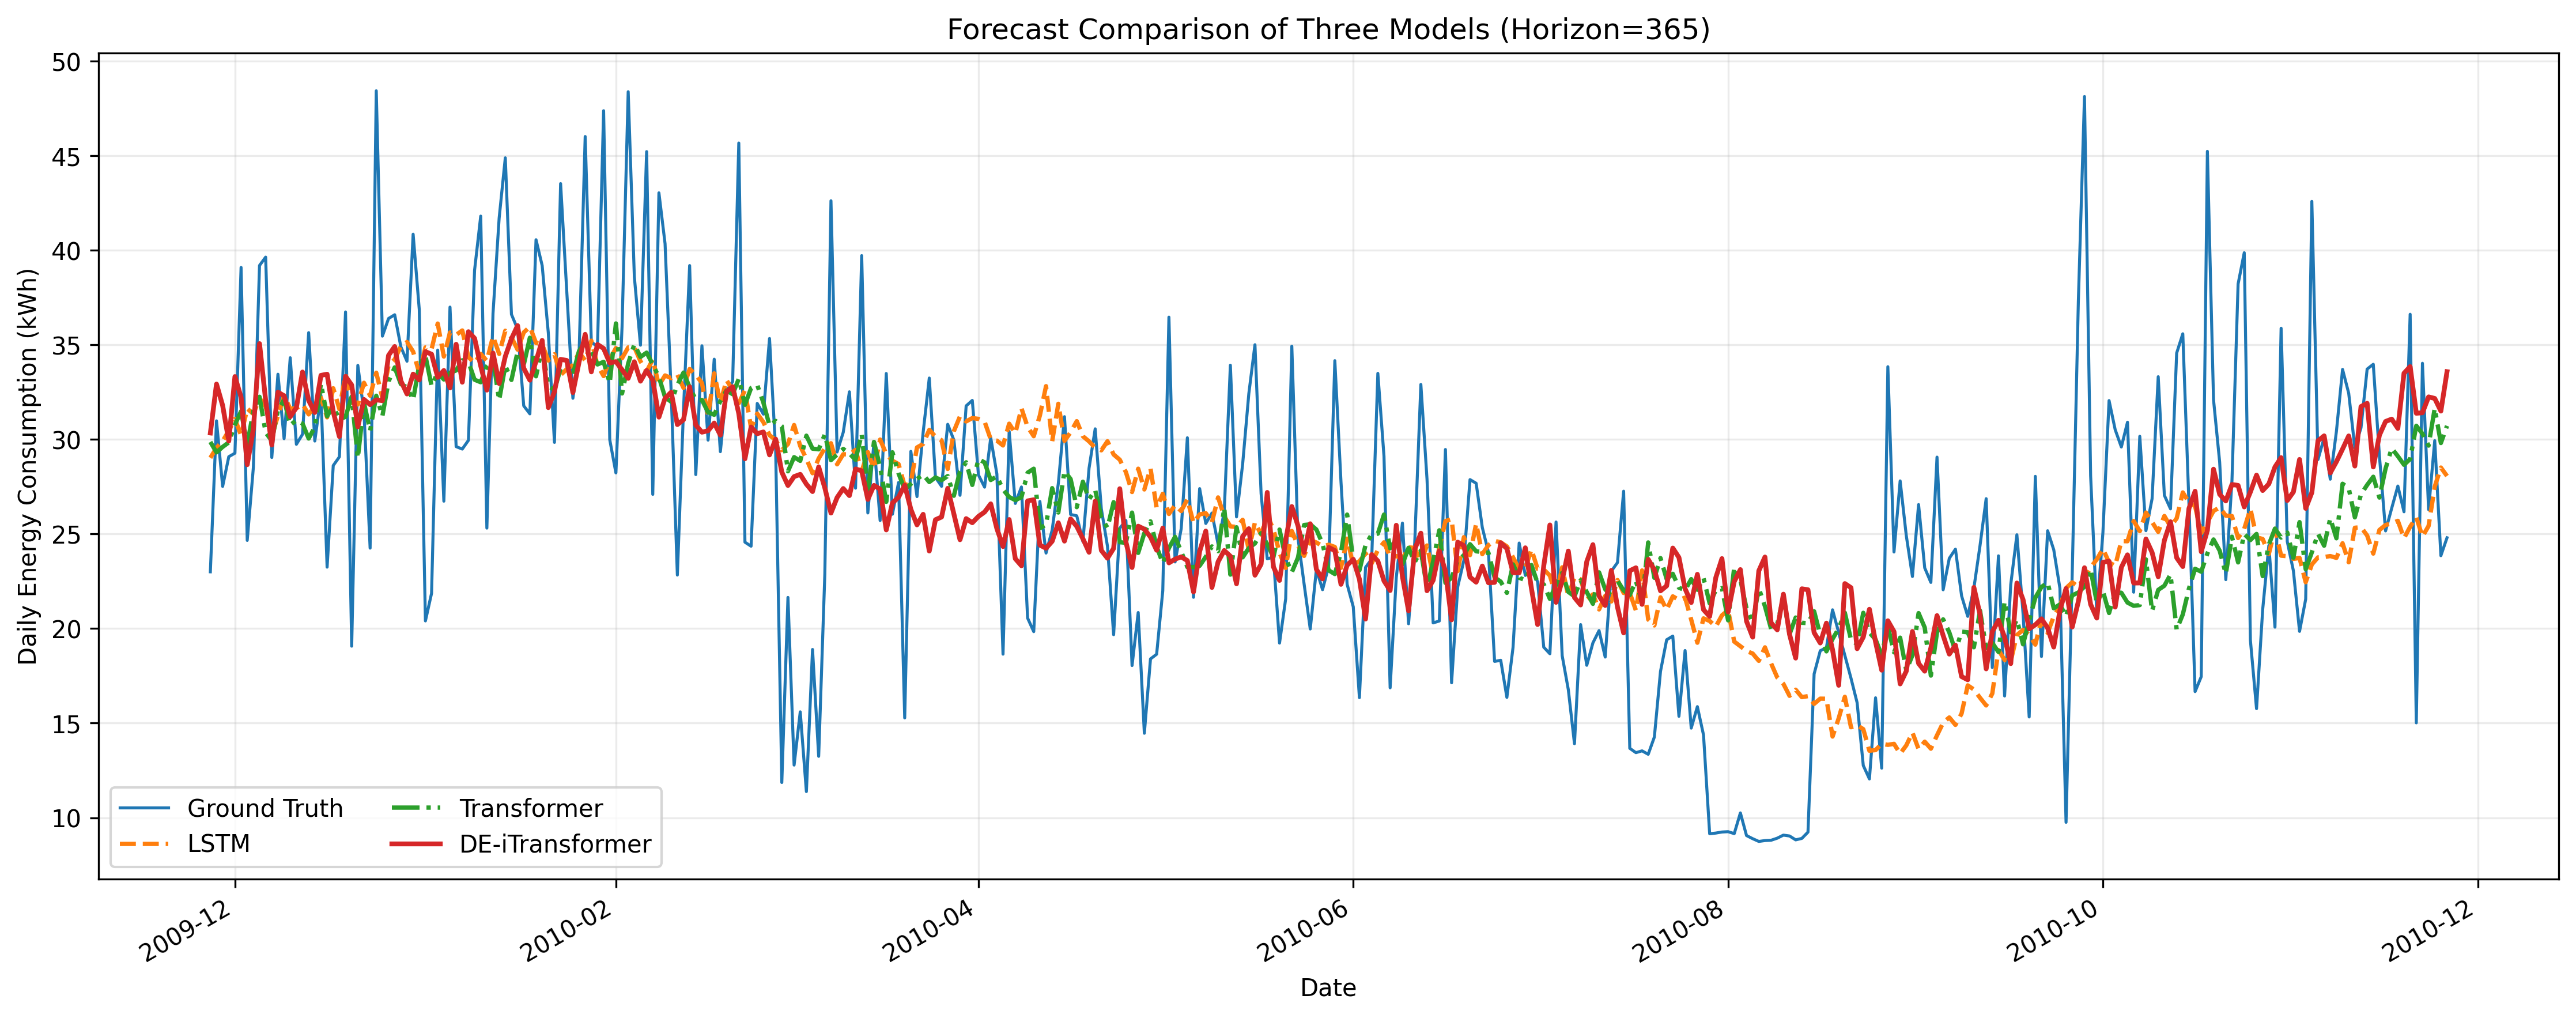

The data file committed next to this chart (first rows):
date, ground_truth, lstm_prediction, transformer_prediction, deit_prediction
2009-11-27, 23, 29.03, 29.87, 30.34
2009-11-28, 30.98, 29.56, 29.32, 32.93
2009-11-29, 27.52, 29.91, 29.6, 31.79
2009-11-30, 29.09, 30.46, 29.84, 29.91
2009-12-01, 29.27, 31.08, 30.78, 33.32
2009-12-02, 39.09, 30.22, 31.49, 32.23
2009-12-03, 24.66, 31.63, 29.72, 28.66
2009-12-04, 28.52, 31.35, 31.51, 30.54
2009-12-05, 39.2, 32.18, 32.26, 35.06
2009-12-06, 39.64, 31.76, 30.37, 32.07
2009-12-07, 29.04, 30.19, 29.93, 29.7
2009-12-08, 33.45, 31.26, 31.55, 32.5
2009-12-09, 30.04, 32.33, 32.1, 32.31
2009-12-10, 34.32, 31.62, 30.75, 31.2
2009-12-11, 29.74, 31.65, 31.02, 31.68
2009-12-12, 30.27, 31.86, 30.84, 33.56
2009-12-13, 35.65, 31.32, 30.05, 32.06
2009-12-14, 29.91, 31.77, 30.65, 31.43
2009-12-15, 32.34, 32.2, 32.96, 33.39
2009-12-16, 23.25, 31.17, 31.22, 33.45
2009-12-17, 28.62, 32.71, 31.77, 31.47
2009-12-18, 29.08, 31.61, 31.05, 30.15
2009-12-19, 36.74, 33.44, 31.2, 33.33
2009-12-20, 19.07, 31.94, 32.26, 32.88
2009-12-21, 33.92, 31.85, 29.02, 30.66
2009-12-22, 31.47, 33, 31.95, 32.11
2009-12-23, 24.25, 32.31, 30.46, 31.84
2009-12-24, 48.43, 33.53, 32.31, 32.09
2009-12-25, 35.46, 32.21, 31.23, 32.05
2009-12-26, 36.39, 33.91, 33.07, 34.45
2009-12-27, 36.59, 34.23, 33.81, 34.91
2009-12-28, 34.9, 34.93, 32.93, 33.1
2009-12-29, 34.13, 35.15, 32.76, 32.4
2009-12-30, 40.85, 34.64, 32.09, 33.45
2009-12-31, 36.86, 33.51, 33.95, 33.15
2010-01-01, 20.4, 34.86, 34.43, 34.64
2010-01-02, 21.86, 34.77, 32.83, 34.51
2010-01-03, 34.72, 36.13, 33.54, 33.28
2010-01-04, 26.74, 34.38, 33.17, 33.65
2010-01-05, 37, 35.65, 33.52, 32.72
2010-01-06, 29.62, 35.53, 33.65, 35.03
2010-01-07, 29.49, 35.76, 34.18, 33.03
2010-01-08, 29.95, 34.35, 34.11, 35.7
2010-01-09, 38.95, 34.04, 33.16, 35.34
2010-01-10, 41.81, 34.53, 33.02, 33.89
2010-01-11, 25.31, 34.15, 33.87, 32.61
2010-01-12, 36.66, 35.45, 34.25, 34.57
2010-01-13, 41.71, 34.52, 32.08, 32.96
2010-01-14, 44.89, 35.75, 33.9, 34.39
2010-01-15, 36.61, 35.4, 33.14, 35.32
2010-01-16, 35.84, 34.75, 34.64, 36.02
2010-01-17, 31.78, 35.66, 33.94, 33.76
2010-01-18, 31.35, 35.95, 35.38, 33.13
2010-01-19, 40.56, 35.1, 33.34, 34.13
2010-01-20, 39.2, 35.02, 34.86, 35.24
2010-01-21, 35.63, 34.17, 32.83, 31.68
2010-01-22, 29.84, 34.5, 32.61, 32.52
2010-01-23, 43.53, 33.4, 33.75, 34.23
2010-01-24, 37.82, 33.71, 33.93, 34.18
2010-01-25, 32.18, 33.92, 33.44, 32.48
... 305 more rows
